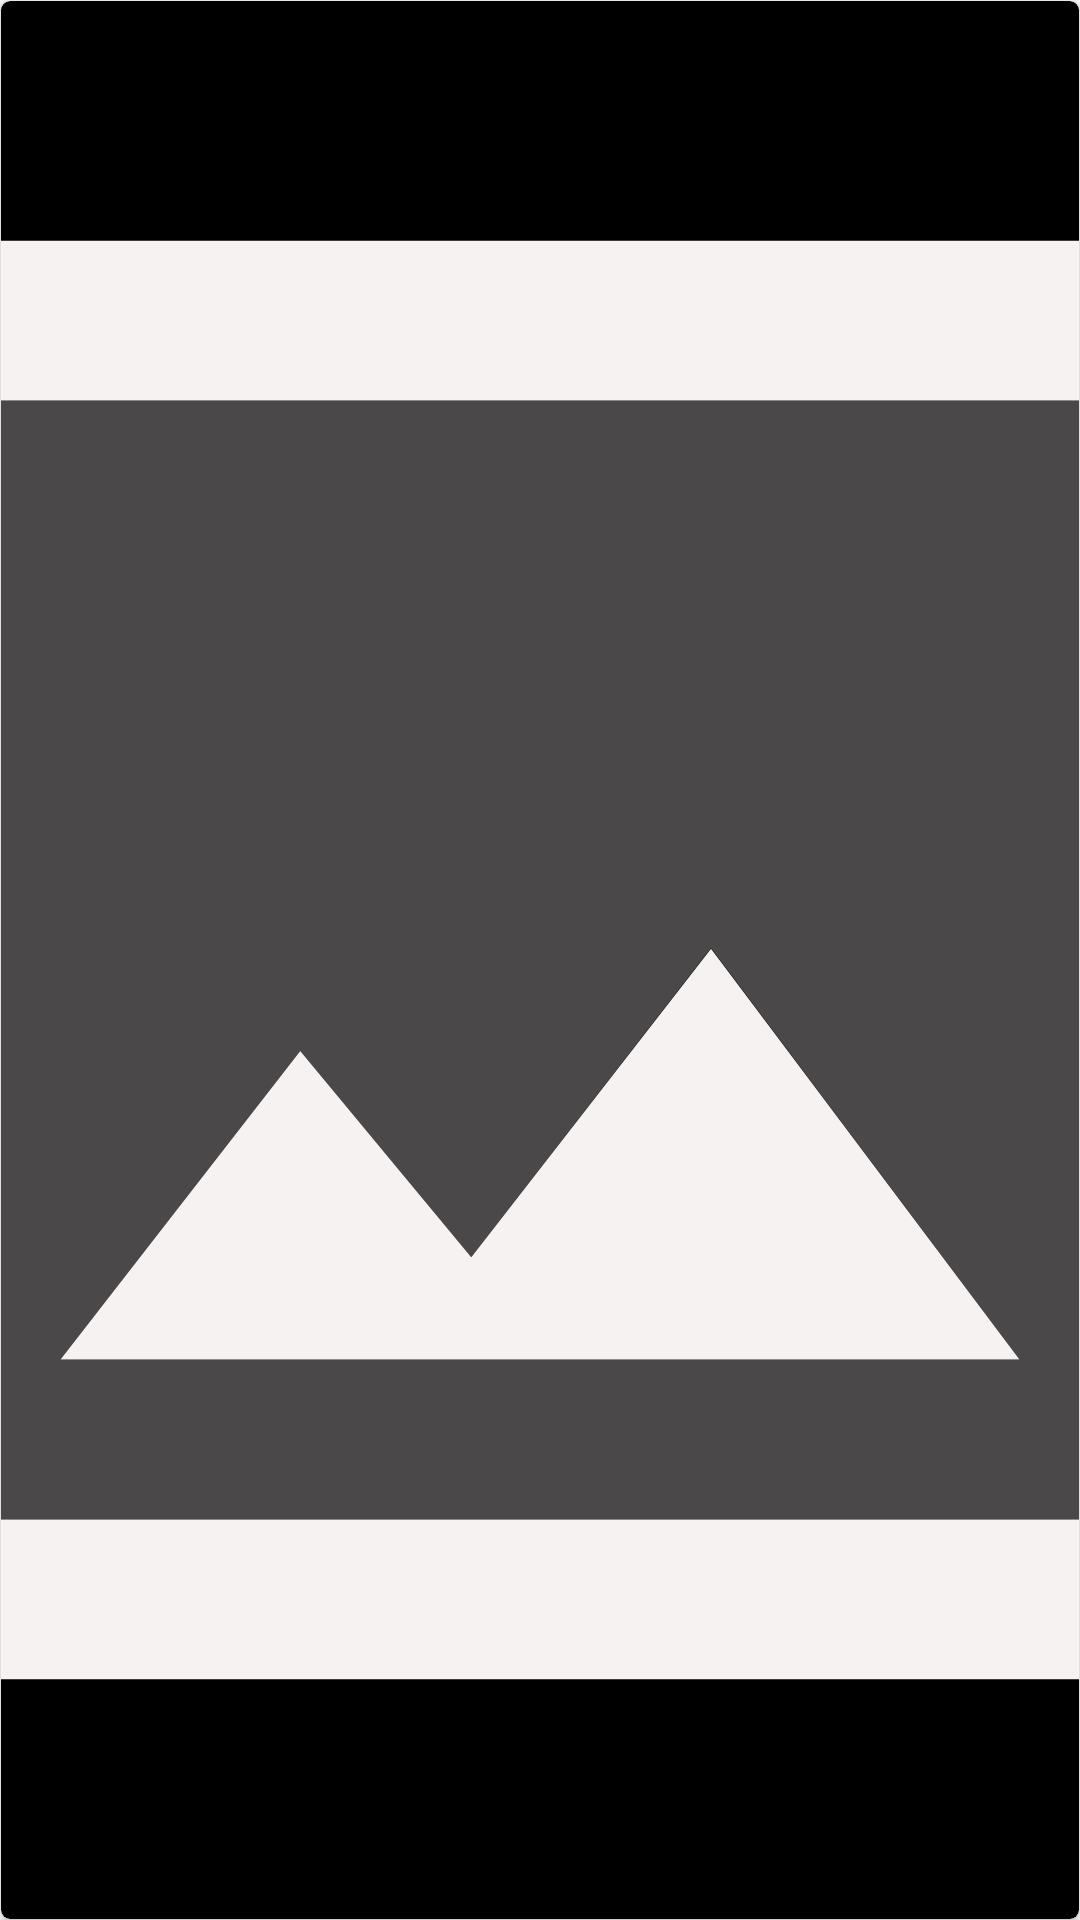

Reconstruct the res/layout file that produces this screen, plus the resources it refers to.
<!-- AndroidManifest.xml: application theme Theme.Crimson -->
<!-- res/layout/media_list_item.xml -->
<?xml version="1.0" encoding="utf-8"?>
<androidx.constraintlayout.widget.ConstraintLayout xmlns:android="http://schemas.android.com/apk/res/android"
    xmlns:app="http://schemas.android.com/apk/res-auto"
    android:layout_width="match_parent"
    android:layout_height="match_parent"
    app:layout_constraintDimensionRatio="1:1">

    <androidx.cardview.widget.CardView
        android:layout_width="match_parent"
        android:layout_height="match_parent"
        android:layout_margin="0.1sp"
        android:backgroundTint="@color/black"
        app:cardCornerRadius="3sp"
        app:layout_constraintEnd_toEndOf="parent"
        app:layout_constraintBottom_toBottomOf="parent"
        app:layout_constraintStart_toStartOf="parent"
        app:layout_constraintTop_toTopOf="parent">

        <ImageView
            android:id="@+id/mediaListItem_iv_media"
            android:layout_width="match_parent"
            android:layout_height="match_parent"
            android:scaleType="centerCrop"
            android:src="@drawable/ic_twotone_insert_photo_24" />

        <View
            android:id="@+id/mediaListItem_v_selectedFrame"
            android:layout_width="match_parent"
            android:layout_height="match_parent"
            android:alpha="0.8"
            android:background="@android:drawable/gallery_thumb"
            android:backgroundTint="#30B136"
            android:visibility="gone" />
    </androidx.cardview.widget.CardView></androidx.constraintlayout.widget.ConstraintLayout>
<!-- resources referenced by this layout -->
<resources>
  <!-- drawable ic_twotone_insert_photo_24 (drawable) -->
  <vector android:height="20sp" android:tint="#F6F2F2"
      android:viewportHeight="24" android:viewportWidth="24"
      android:width="20sp" xmlns:android="http://schemas.android.com/apk/res/android">
      <path android:fillAlpha="0.3"
          android:fillColor="@android:color/white"
          android:pathData="M5,19h14L19,5L5,5v14zM9,13.14l2.14,2.58 3,-3.87L18,17L6,17l3,-3.86z" android:strokeAlpha="0.3"/>
      <path android:fillColor="@android:color/white" android:pathData="M3,5v14c0,1.1 0.9,2 2,2h14c1.1,0 2,-0.9 2,-2L21,5c0,-1.1 -0.9,-2 -2,-2L5,3c-1.1,0 -2,0.9 -2,2zM19,19L5,19L5,5h14v14zM14.14,11.86l-3,3.86L9,13.14 6,17h12z"/>
  </vector>
  <style name="Theme.Crimson" parent="Theme.MaterialComponents.DayNight.DarkActionBar">
          
          <item name="colorPrimary">#252525</item>
          <item name="colorPrimaryVariant">#000000</item>
          <item name="colorOnPrimary">@color/white</item>
          
          <item name="colorSecondary">@color/teal_200</item>
          <item name="colorSecondaryVariant">@color/teal_700</item>
          <item name="colorOnSecondary">#3E3E3E</item>
          
          <item name="android:statusBarColor" tools:targetApi="l">?attr/colorPrimaryVariant</item>
          
  
          <item name="android:windowContentTransitions">true</item>
      </style>
  <!-- not gathered from this repository: default colours our renderer supplied (Android Studio template values) -->
  <color name="teal_200">#FF03DAC5</color>
  <color name="teal_700">#FF018786</color>
  <color name="black">#FF000000</color>
  <color name="white">#FFFFFFFF</color>
</resources>
